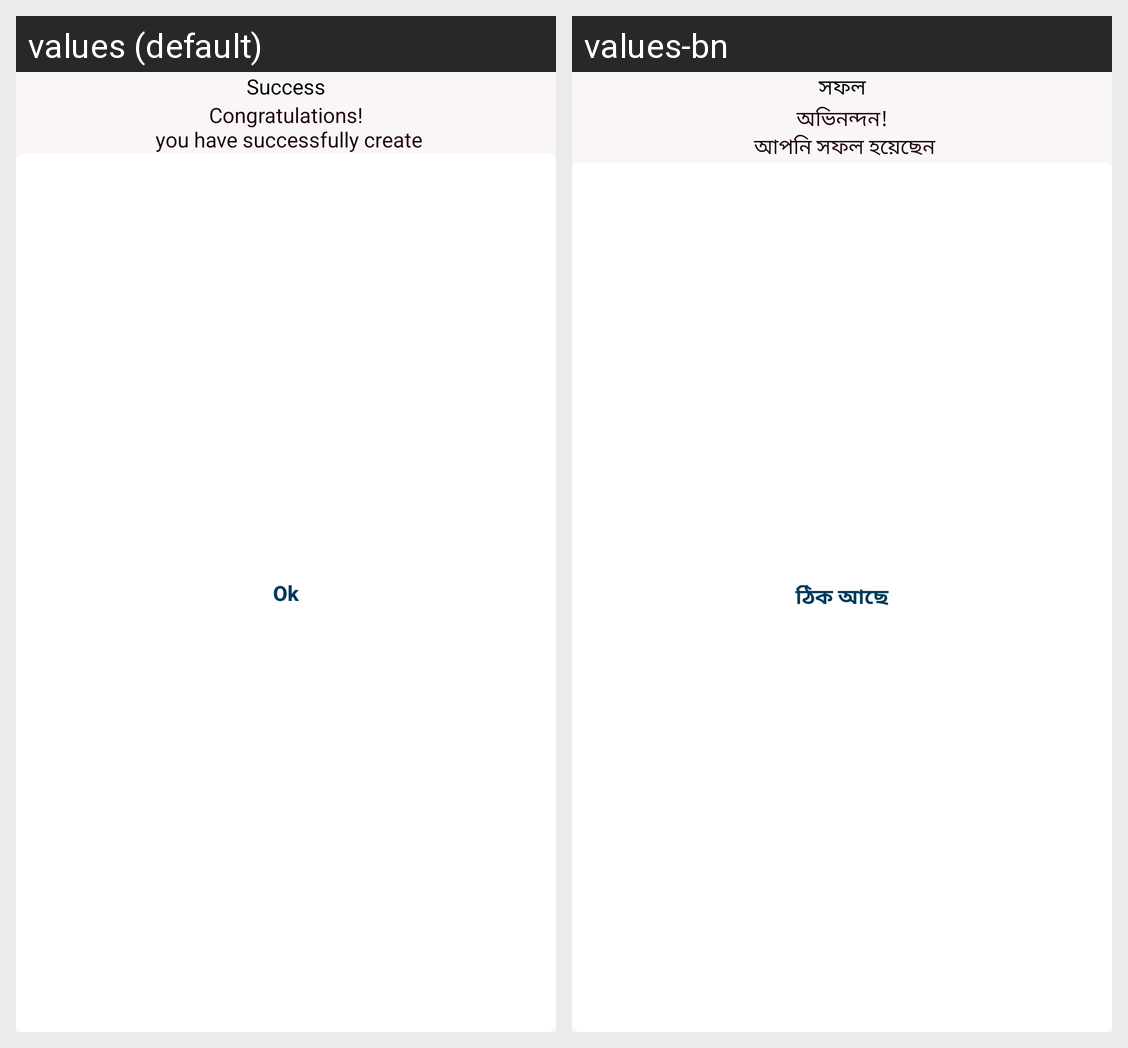

Locale-by-locale string values for the Android screen shown in this grid:
Android screen res/layout/custom_layout_dialog_for_any.xml rendered under 2 locales, left to right: values (default), values-bn. Device: Nexus 5 (rendered at 1080×1920; each locale shown at half size, 540×960, under a caption strip naming it); theme Theme.RoktoBindu.
Strings drawn on this screen, with the default value and each locale's value (text and hints the layout hard-codes, and strings that could not be matched under every locale, appear in the picture but are not listed):

sucess
  values: Success
  values-bn: সফল

congra
  values: Congratulations!
       you have successfully create
  values-bn: অভিনন্দন!
       আপনি সফল হয়েছেন

ok
  values: Ok
  values-bn: ঠিক আছে
